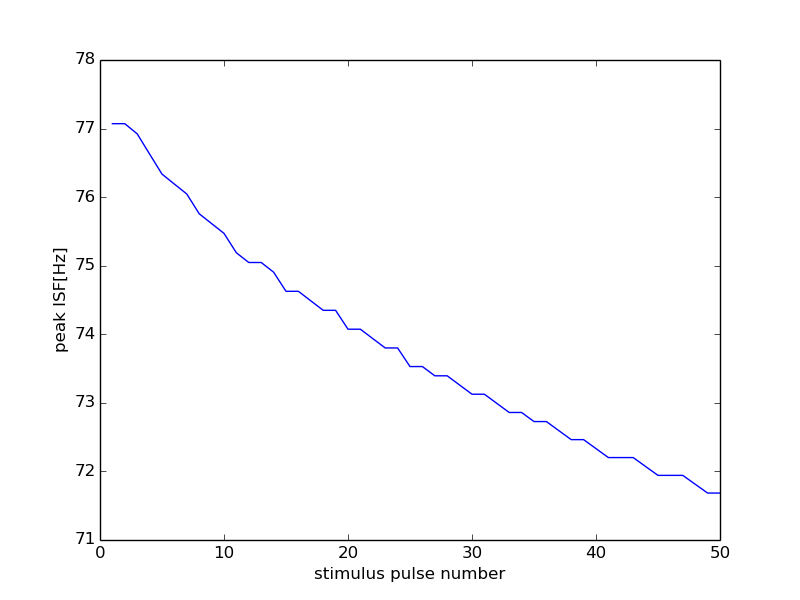

Values plotted in this chart, from the file beside it:
0, 15000
0, 0
1, 77.07
2, 77.07
3, 76.92
4, 76.63
5, 76.34
6, 76.19
7, 76.05
8, 75.76
9, 75.61
10, 75.47
11, 75.19
12, 75.05
13, 75.05
14, 74.91
15, 74.63
16, 74.63
17, 74.49
18, 74.35
19, 74.35
20, 74.07
21, 74.07
22, 73.94
23, 73.8
24, 73.8
25, 73.53
26, 73.53
27, 73.39
28, 73.39
29, 73.26
30, 73.13
31, 73.13
32, 72.99
33, 72.86
34, 72.86
35, 72.73
36, 72.73
37, 72.6
38, 72.46
39, 72.46
40, 72.33
41, 72.2
42, 72.2
43, 72.2
44, 72.07
45, 71.94
46, 71.94
47, 71.94
48, 71.81
49, 71.68
50, 71.68
